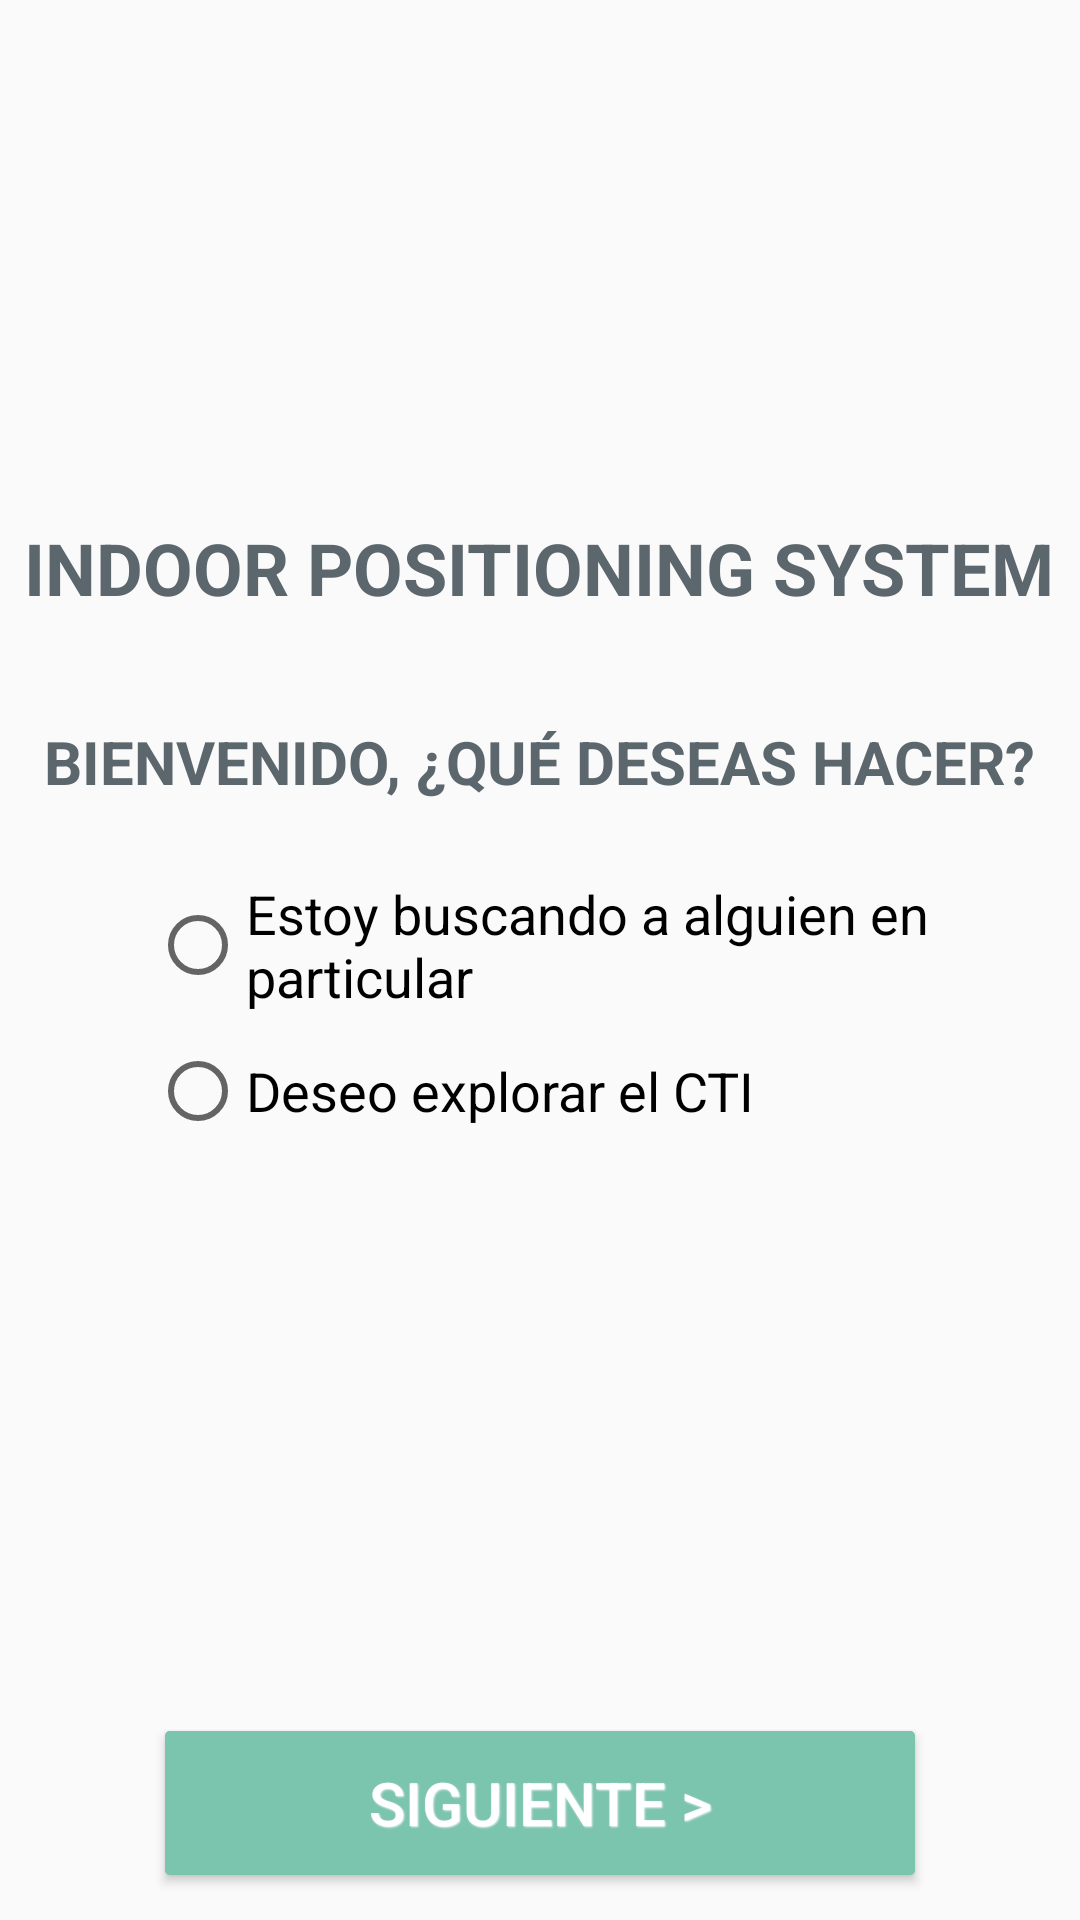

Android layout source for this screen:
<!-- AndroidManifest.xml: application theme AppTheme -->
<!-- res/layout/activity_action_scanning.xml -->
<?xml version="1.0" encoding="utf-8"?>
<RelativeLayout xmlns:android="http://schemas.android.com/apk/res/android"
    android:orientation="vertical" android:layout_width="match_parent"
    android:layout_height="match_parent">

    <ImageView
        android:id="@+id/imgLogo"
        android:layout_width="120dp"
        android:layout_height="120dp"
        android:src="@drawable/mobile_location"
        android:layout_marginTop="45dp"
        android:layout_centerHorizontal="true" />

    <TextView
        android:id="@+id/appName"
        android:layout_width="wrap_content"
        android:layout_height="wrap_content"
        android:layout_below="@+id/imgLogo"
        android:text="@string/app_name"
        android:layout_marginTop="8dp"
        android:textSize="24sp"
        android:textColor="@color/customBlackGray"
        android:textAllCaps="true"
        android:textStyle="bold"
        android:layout_centerHorizontal="true" />

    <TextView
        android:id="@+id/textViewRadioButton"
        android:layout_below="@+id/appName"
        android:layout_width="wrap_content"
        android:layout_height="wrap_content"
        android:text="@string/message"
        android:layout_centerHorizontal="true"
        android:layout_marginTop="35dp"
        android:textAllCaps="true"
        android:textColor="@color/customBlackGray"
        android:textStyle="bold"
        android:textSize="20sp"
        />

    <RadioGroup
        android:id="@+id/radioGroup"
        android:layout_below="@+id/textViewRadioButton"
        android:layout_marginTop="25dp"
        android:layout_marginLeft="50dp"
        android:layout_width="wrap_content"
        android:layout_height="wrap_content"
        android:orientation="vertical">

        <RadioButton
            android:id="@+id/searchingSomeone"
            android:layout_width="fill_parent"
            android:layout_height="wrap_content"
            android:text="@string/radioButtonVisitedPerson"
            android:textSize="18sp"
            android:layout_marginBottom="10dp"
            />

        <RadioButton
            android:id="@+id/explore"
            android:layout_width="fill_parent"
            android:layout_height="wrap_content"
            android:textSize="18sp"
            android:layout_marginBottom="10dp"
            android:text="@string/radioButtonVisitedRoom" />
    </RadioGroup>


    <Button
        android:layout_width="fill_parent"
        android:layout_height="wrap_content"
        android:text="@string/next"
        android:id="@+id/submitAction"
        android:layout_centerHorizontal="true"
        android:background="@drawable/button_style"
        android:padding="10dp"
        android:layout_marginTop="10dp"
        android:textColor="@color/white"
        android:gravity="center"
        android:textStyle="normal"
        android:textSize="20sp"
        android:shadowColor="@color/shadowGray"
        android:layout_marginLeft="55dp"
        android:layout_marginRight="55dp"
        android:shadowDx="1"
        android:shadowDy="1"
        android:shadowRadius="1"
        android:layout_alignParentBottom="true"
        android:layout_marginBottom="15dp" />


</RelativeLayout>
<!-- resources referenced by this layout -->
<resources>
  <color name="customBlackGray">#5c676d</color>
  <color name="shadowGray">#f9f9f9</color>
  <color name="white">#ffff</color>
  <!-- drawable button_style (drawable) -->
  <?xml version="1.0" encoding="utf-8"?>
  <selector xmlns:android="http://schemas.android.com/apk/res/android">
      <item  android:state_pressed="true" >
          <shape>
              <solid
                  android:color="@color/GreenMonteCarl" />
              <stroke
                  android:width="1dp"
                  android:color="@color/GreenMonteCarl" />
              <corners
                  android:radius="1dp" />
  
          </shape>
      </item>
      <item>
          <shape>
              <gradient
                  android:startColor="@color/GreenMonteCarl"
                  android:endColor="@color/GreenMonteCarl"
                  android:angle="270" />
              <stroke
                  android:width="1dp"
                  android:color="@color/GreenMonteCarl" />
              <corners
                  android:radius="1dp" />
  
          </shape>
      </item>
  </selector>
  <string name="app_name">Indoor Positioning System</string>
  <string name="message">Bienvenido, ¿Qué deseas hacer?</string>
  <string name="next">Siguiente &gt;</string>
  <string name="radioButtonVisitedPerson">Estoy buscando a alguien en particular</string>
  <string name="radioButtonVisitedRoom">Deseo explorar el CTI</string>
  <style name="AppTheme" parent="Theme.AppCompat.Light.DarkActionBar">
          
      </style>
  <color name="GreenMonteCarl">#7bc4ae</color>
</resources>
